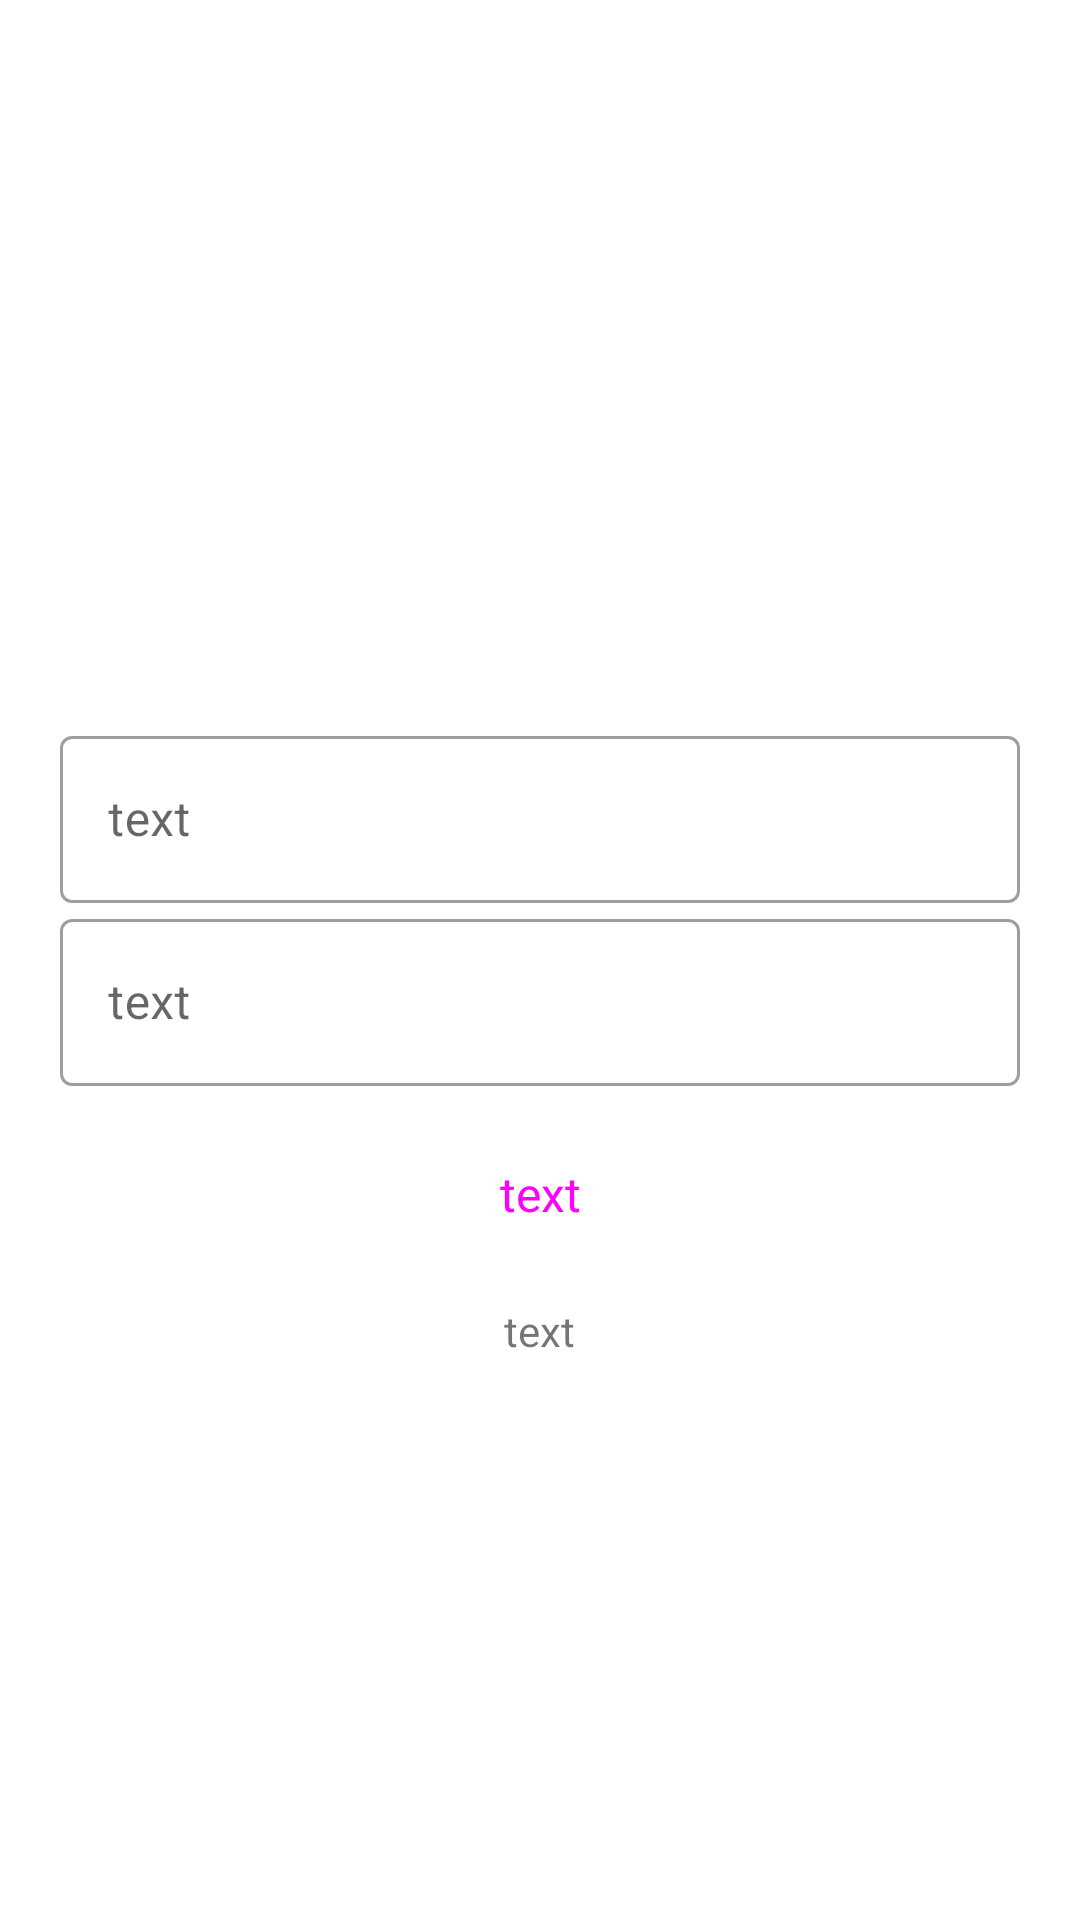

The Android layout XML behind this screen, and the referenced resources:
<!-- AndroidManifest.xml: application theme Theme.Economics -->
<!-- res/layout/activity_registration.xml -->
<?xml version="1.0" encoding="utf-8"?>
<LinearLayout xmlns:android="http://schemas.android.com/apk/res/android"
    xmlns:app="http://schemas.android.com/apk/res-auto"
    xmlns:tools="http://schemas.android.com/tools"
    android:layout_width="match_parent"
    android:layout_height="match_parent"
    android:orientation="vertical"
    android:gravity="center_horizontal"

    tools:context=".RegistrationActivity">

    <com.google.android.material.textfield.TextInputLayout
        style="@style/Widget.MaterialComponents.TextInputLayout.OutlinedBox"
        android:layout_width="320dp"
        android:layout_height="wrap_content"
        android:layout_marginTop="240dp"
        >

        <com.google.android.material.textfield.TextInputEditText
            android:id="@+id/registrationEmail"
            android:layout_width="match_parent"
            android:layout_height="wrap_content"
            android:ems="10"
            android:hint="text"
            android:inputType="textEmailAddress"
            android:textSize="16sp" />
    </com.google.android.material.textfield.TextInputLayout>

    <com.google.android.material.textfield.TextInputLayout
        style="@style/Widget.MaterialComponents.TextInputLayout.OutlinedBox"
        android:layout_width="320dp"
        android:layout_height="wrap_content">

        <com.google.android.material.textfield.TextInputEditText
            android:id="@+id/registrationPassword"
            android:layout_width="match_parent"
            android:layout_height="wrap_content"
            android:ems="10"
            android:hint="text"
            android:inputType="textPassword"
            android:textSize="16sp" />
    </com.google.android.material.textfield.TextInputLayout>

    <Button
        android:id="@+id/registrationButton"
        style="@style/Widget.Material3.Button.IconButton.Filled"
        android:layout_width="320dp"
        android:layout_height="wrap_content"
        android:layout_marginTop="12dp"
        android:text="text"
        android:textSize="16sp" />

    <TextView
        android:id="@+id/redirectText2"
        android:layout_width="wrap_content"
        android:layout_height="wrap_content"
        android:layout_marginTop="12dp"
        android:text="text"
        android:textSize="14sp"
        />

    <ProgressBar
        android:id="@+id/registrationProgressBar"
        android:layout_width="wrap_content"
        android:layout_height="wrap_content"
        android:visibility="gone" />
</LinearLayout>
<!-- resources referenced by this layout -->
<resources>
  <style name="Theme.Economics" parent="Theme.MaterialComponents.DayNight.DarkActionBar">
          
          <item name="colorPrimary">@color/purple_500</item>
          <item name="colorPrimaryVariant">@color/purple_700</item>
          <item name="colorOnPrimary">@color/white</item>
          
          <item name="colorSecondary">@color/teal_200</item>
          <item name="colorSecondaryVariant">@color/teal_700</item>
          <item name="colorOnSecondary">@color/black</item>
          
          <item name="android:statusBarColor" tools:targetApi="l">?attr/colorPrimaryVariant</item>
          
      </style>
  <!-- not gathered from this repository: default colours our renderer supplied (Android Studio template values) -->
  <color name="purple_500">#FF6200EE</color>
  <color name="purple_700">#FF3700B3</color>
  <color name="teal_200">#FF03DAC5</color>
  <color name="teal_700">#FF018786</color>
  <color name="black">#FF000000</color>
  <color name="white">#FFFFFFFF</color>
</resources>
